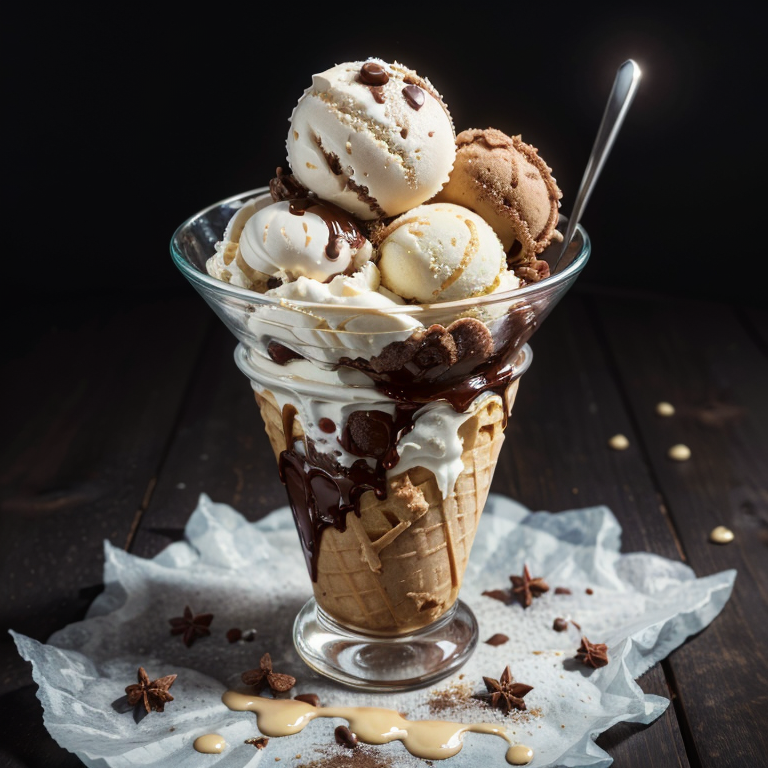
Generation parameters embedded in this image by AUTOMATIC1111 Stable Diffusion web UI or a fork of it (Forge, ...) (PNG 'parameters' text chunk):
(1 ice cream:1.3), foodphoto
, BREAK, (masterpiece:1.2),  best quality, highres, highly detailed, perfect lighting , <lora:add_detail:0.5>  <lora:foodphoto:0.6>
Negative prompt: easynegative, (badhandv4:1.2), NSFW, (worst quality:2), (low quality:2), (normal quality:2), lowres, normal quality, ((monochrome)), ((grayscale)), skin spots, acnes, skin blemishes, age spot, (ugly:1.331), (duplicate:1.331), watermark jpeg artifacts signature watermark username blurry, Stable_Yogis_SD1.5_Negatives-neg
Steps: 25, Sampler: DPM++ 2M, Schedule type: Karras, CFG scale: 7, Seed: 3146865304, Size: 768x768, Model hash: 879db523c3, Model: realistic_anything, Clip skip: 2, Lora hashes: "add_detail: 7c6bad76eb54, foodphoto: e60c6738c1c2", Version: v1.10.1